Run: headless pygame with SDL's dummy video driver; simulated clock (each Clock.tick advances the game by its frame time, no real sleeping); random seed 0; keys injected as events and as key.get_pressed() state; no mouse input.
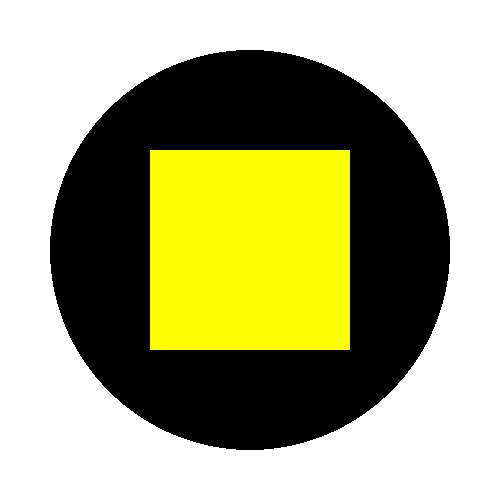
Frame 1 of 4 · flips 1–60 · no input
Frame 2 of 4 · flips 61–180 · tapped SPACE, RETURN · held RIGHT (→), D · screen unchanged from frame 1, image omitted
Frame 3 of 4 · flips 181–300 · held DOWN (↓), S · screen unchanged from frame 2, image omitted
Frame 4 of 4 · flips 301–420 · held LEFT (←), A, UP (↑), W · screen unchanged from frame 3, image omitted

The pygame program that drew these frames:

import pygame

pygame.init()

WIDTH, HEIGHT = 500, 500
screen = pygame.display.set_mode((WIDTH, HEIGHT))
pygame.display.set_caption("Lab3Ex2")

BLACK = (0, 0, 0)
YELLOW = (255, 255, 0)

circle_radius = 200
square_size = 200
center = (WIDTH // 2, HEIGHT // 2)

running = True
while running:
    screen.fill((255, 255, 255))

    pygame.draw.circle(screen, BLACK, center, circle_radius)

    square_rect = pygame.Rect(0, 0, square_size, square_size)
    square_rect.center = center
    pygame.draw.rect(screen, YELLOW, square_rect)

    pygame.display.flip()

    for event in pygame.event.get():
        if event.type == pygame.QUIT:
            running = False

pygame.quit()
